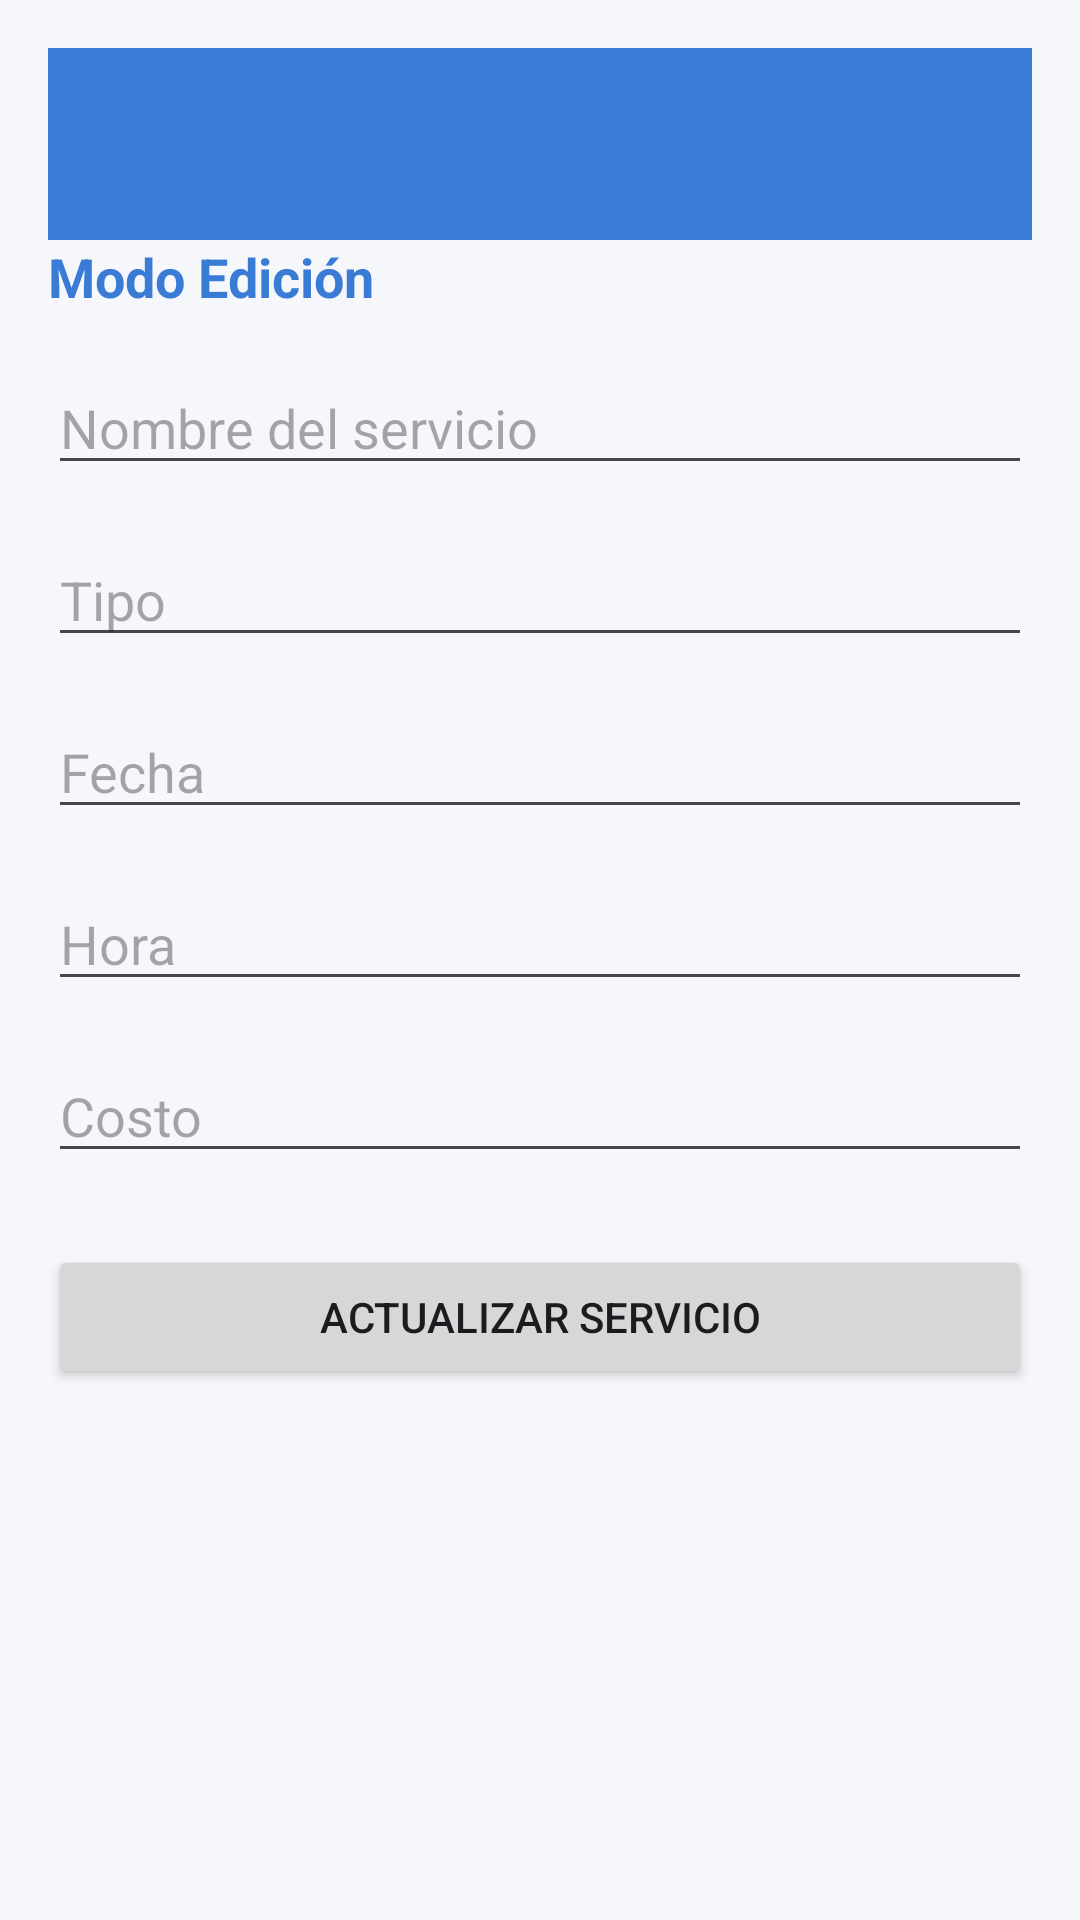

This screen was rendered from an Android layout file. Write that file and the resources it references.
<!-- AndroidManifest.xml: application theme Theme.NovaServiciosApp -->
<!-- res/layout/activity_edit_service.xml -->
<?xml version="1.0" encoding="utf-8"?>
<ScrollView xmlns:android="http://schemas.android.com/apk/res/android"
    xmlns:app="http://schemas.android.com/apk/res-auto"
    android:layout_width="match_parent"
    android:layout_height="match_parent"
    android:background="@color/nova_background"
    android:padding="@dimen/space_16">

    <LinearLayout
        android:layout_width="match_parent"
        android:layout_height="wrap_content"
        android:orientation="vertical">

        <com.google.android.material.appbar.MaterialToolbar
            android:id="@+id/toolbar"
            android:layout_width="match_parent"
            android:layout_height="wrap_content"
            android:title="Editar Servicio"
            android:background="@color/nova_primary"
            android:titleTextColor="@color/white"
            app:navigationIcon="@drawable/ic_arrow_back_24"/>

        
        <TextView
            android:layout_width="wrap_content"
            android:layout_height="wrap_content"
            android:text="Modo Edición"
            android:textColor="@color/nova_primary"
            android:textSize="18sp"
            android:textStyle="bold"
            android:layout_marginBottom="@dimen/space_16"/>

        
        <EditText
            android:id="@+id/etNombre"
            android:layout_width="match_parent"
            android:layout_height="wrap_content"
            android:hint="Nombre del servicio"/>

        
        <EditText
            android:id="@+id/etTipo"
            android:layout_width="match_parent"
            android:layout_height="wrap_content"
            android:hint="Tipo"
            android:layout_marginTop="@dimen/space_16"/>

        
        <EditText
            android:id="@+id/etFecha"
            android:layout_width="match_parent"
            android:layout_height="wrap_content"
            android:hint="Fecha"
            android:layout_marginTop="@dimen/space_16"/>

        
        <EditText
            android:id="@+id/etHora"
            android:layout_width="match_parent"
            android:layout_height="wrap_content"
            android:hint="Hora"
            android:layout_marginTop="@dimen/space_16"/>

        
        <EditText
            android:id="@+id/etCosto"
            android:layout_width="match_parent"
            android:layout_height="wrap_content"
            android:hint="Costo"
            android:inputType="numberDecimal"
            android:layout_marginTop="@dimen/space_16"/>

        
        <Button
            android:id="@+id/btnActualizar"
            android:layout_width="match_parent"
            android:layout_height="wrap_content"
            android:text="Actualizar Servicio"
            android:layout_marginTop="@dimen/space_24"/>

    </LinearLayout>

</ScrollView>
<!-- resources referenced by this layout -->
<resources>
  <color name="nova_background">#F5F7FA</color>
  <color name="nova_primary">#3A7BD5</color>
  <color name="white">#FFFFFF</color>
  <dimen name="space_16">16dp</dimen>
  <dimen name="space_24">24dp</dimen>
  <style name="Theme.NovaServiciosApp" parent="Base.Theme.NovaServiciosApp" />
  <style name="Base.Theme.NovaServiciosApp" parent="Theme.Material3.DayNight.NoActionBar">
          
          <item name="colorPrimary">@color/nova_primary</item>
          <item name="colorOnPrimary">@color/white</item>
  
          <item name="colorSecondary">@color/nova_accent</item>
          <item name="colorOnSecondary">@color/white</item>
  
          
          <item name="android:windowBackground">@color/nova_background</item>
      </style>
  <color name="nova_accent">#4CD4B0</color>
</resources>
